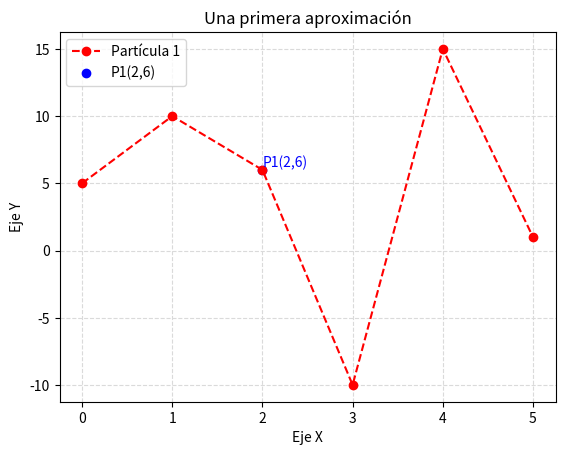

Write the Python code that produced this figure.
import matplotlib.pyplot as plt

# Datos de la gráfica
plt.plot([0, 1, 2, 3, 4, 5], [5, 10, 6, -10, 15, 1], 'r--o', label="Partícula 1")

# Título de la gráfica
plt.title("Una primera aproximación")

# Etiquetas de los ejes
plt.xlabel("Eje X")
plt.ylabel("Eje Y")

# Etiqueta para pintar el punto P1
plt.scatter(2, 6, color='blue', label="P1(2,6)")
plt.text(2, 6, "P1(2,6)", fontsize=10, ha='left', va='bottom', color='blue')

# Leyenda, rejilla y mostrar gráfica
plt.legend()
plt.grid(ls="--", color="#dadada")
plt.show()
